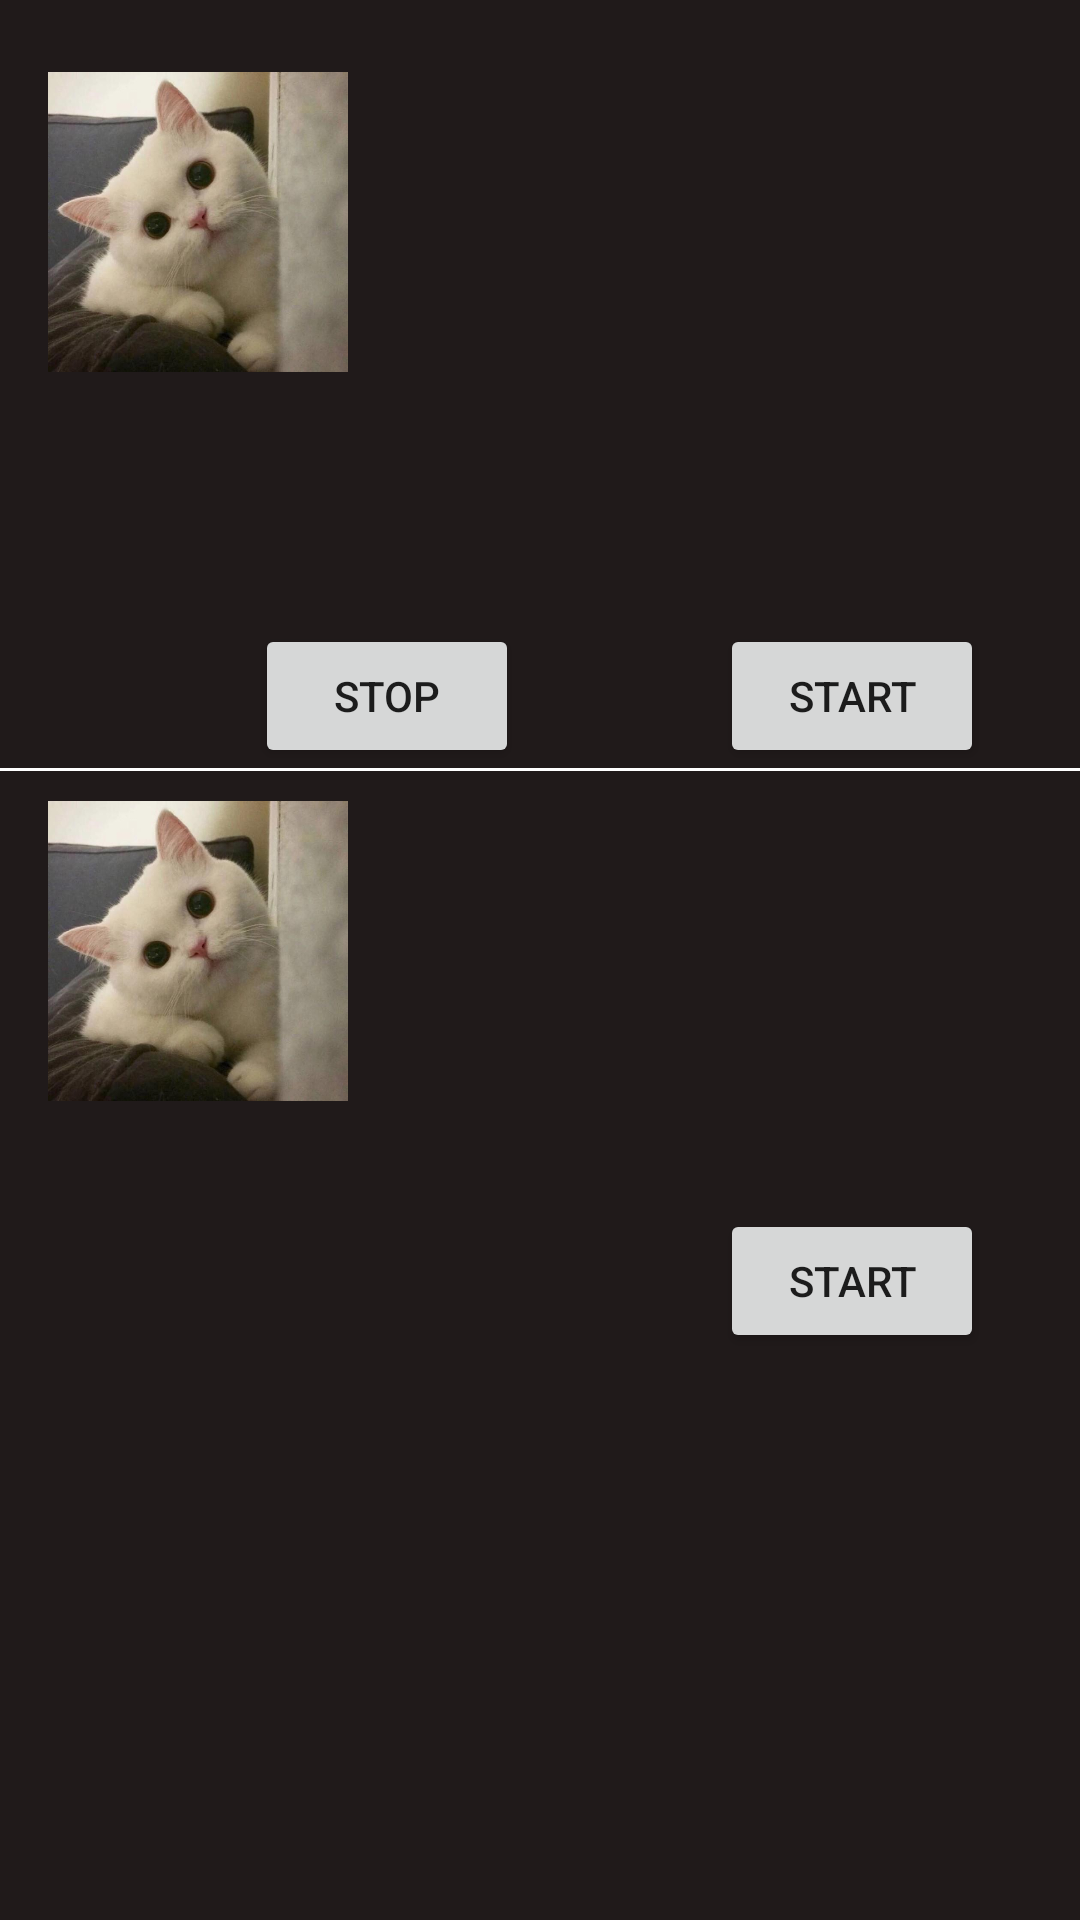

Layout XML and referenced resources for this Android screen:
<!-- AndroidManifest.xml: application theme Theme.AnimationTest -->
<!-- res/layout/fragment_translate.xml -->
<?xml version="1.0" encoding="utf-8"?>
<androidx.constraintlayout.widget.ConstraintLayout xmlns:android="http://schemas.android.com/apk/res/android"
    xmlns:app="http://schemas.android.com/apk/res-auto"
    xmlns:tools="http://schemas.android.com/tools"
    android:id="@+id/color"
    android:layout_width="match_parent"
    android:layout_height="match_parent"
    android:background="#201A1A">

    <ImageView
        android:id="@+id/mCatIv"
        android:layout_width="100dp"
        android:layout_height="100dp"
        android:layout_marginStart="16dp"
        android:layout_marginTop="24dp"
        app:layout_constraintStart_toStartOf="parent"
        app:layout_constraintTop_toTopOf="parent"
        app:srcCompat="@drawable/cat" />

    <Button
        android:id="@+id/mStartBtn"
        android:layout_width="wrap_content"
        android:layout_height="wrap_content"
        android:layout_marginTop="208dp"
        android:layout_marginEnd="32dp"
        android:text="Start"
        app:layout_constraintEnd_toEndOf="parent"
        app:layout_constraintTop_toTopOf="parent" />

    <Button
        android:id="@+id/mStopBtn"
        android:layout_width="wrap_content"
        android:layout_height="wrap_content"
        android:layout_marginEnd="67dp"
        android:text="stop"
        app:layout_constraintBaseline_toBaselineOf="@+id/mStartBtn"
        app:layout_constraintEnd_toStartOf="@+id/mStartBtn" />
    <View
        android:id="@+id/line1"
        android:layout_width="match_parent"
        android:layout_height="1dp"
        android:background="#ffffff"
        app:layout_constraintTop_toBottomOf="@id/mStopBtn"
        app:layout_constraintStart_toStartOf="parent"
        app:layout_constraintEnd_toEndOf="parent"
        android:layout_marginTop="@dimen/dp_10"
        />

    <ImageView
        android:id="@+id/mCatIv1"
        android:layout_width="100dp"
        android:layout_height="100dp"
        android:layout_marginStart="16dp"
        android:layout_marginTop="10dp"
        app:layout_constraintStart_toStartOf="parent"
        app:layout_constraintTop_toBottomOf="@id/line1"
        app:srcCompat="@drawable/cat" />

    <Button
        android:id="@+id/mStart1Btn"
        android:layout_width="wrap_content"
        android:layout_height="wrap_content"
        android:layout_marginTop="36dp"
        android:layout_marginEnd="32dp"
        android:text="start"
        app:layout_constraintEnd_toEndOf="parent"
        app:layout_constraintTop_toBottomOf="@+id/mCatIv1" />


</androidx.constraintlayout.widget.ConstraintLayout>
<!-- resources referenced by this layout -->
<resources>
  <!-- drawable cat: jpeg bitmap (drawable-xxhdpi, 36316 bytes) -->
  <style name="Theme.AnimationTest" parent="Theme.MaterialComponents.DayNight.DarkActionBar">
          
          <item name="colorPrimary">@color/purple_500</item>
          <item name="colorPrimaryVariant">@color/purple_700</item>
          <item name="colorOnPrimary">@color/white</item>
          
          <item name="colorSecondary">@color/teal_200</item>
          <item name="colorSecondaryVariant">@color/teal_700</item>
          <item name="colorOnSecondary">@color/black</item>
          
          <item name="android:statusBarColor" tools:targetApi="l">?attr/colorPrimaryVariant</item>
          
          <item name="android:windowAnimationStyle">@style/myActivityOutEnterAnima</item>
      </style>
  <style name="myActivityOutEnterAnima" parent="@android:style/Animation.Activity">
          
          <item name="android:activityOpenEnterAnimation">@anim/right_in</item>
          <item name="android:activityOpenExitAnimation">@anim/left_out</item>
          <item name="android:activityCloseEnterAnimation">@anim/left_in</item>
          <item name="android:activityCloseExitAnimation">@anim/right_out</item>
      </style>
  <!-- not gathered from this repository: default colours our renderer supplied (Android Studio template values) -->
  <color name="purple_500">#FF6200EE</color>
  <color name="purple_700">#FF3700B3</color>
  <color name="teal_200">#FF03DAC5</color>
  <color name="teal_700">#FF018786</color>
  <color name="black">#FF000000</color>
  <color name="white">#FFFFFFFF</color>
</resources>
